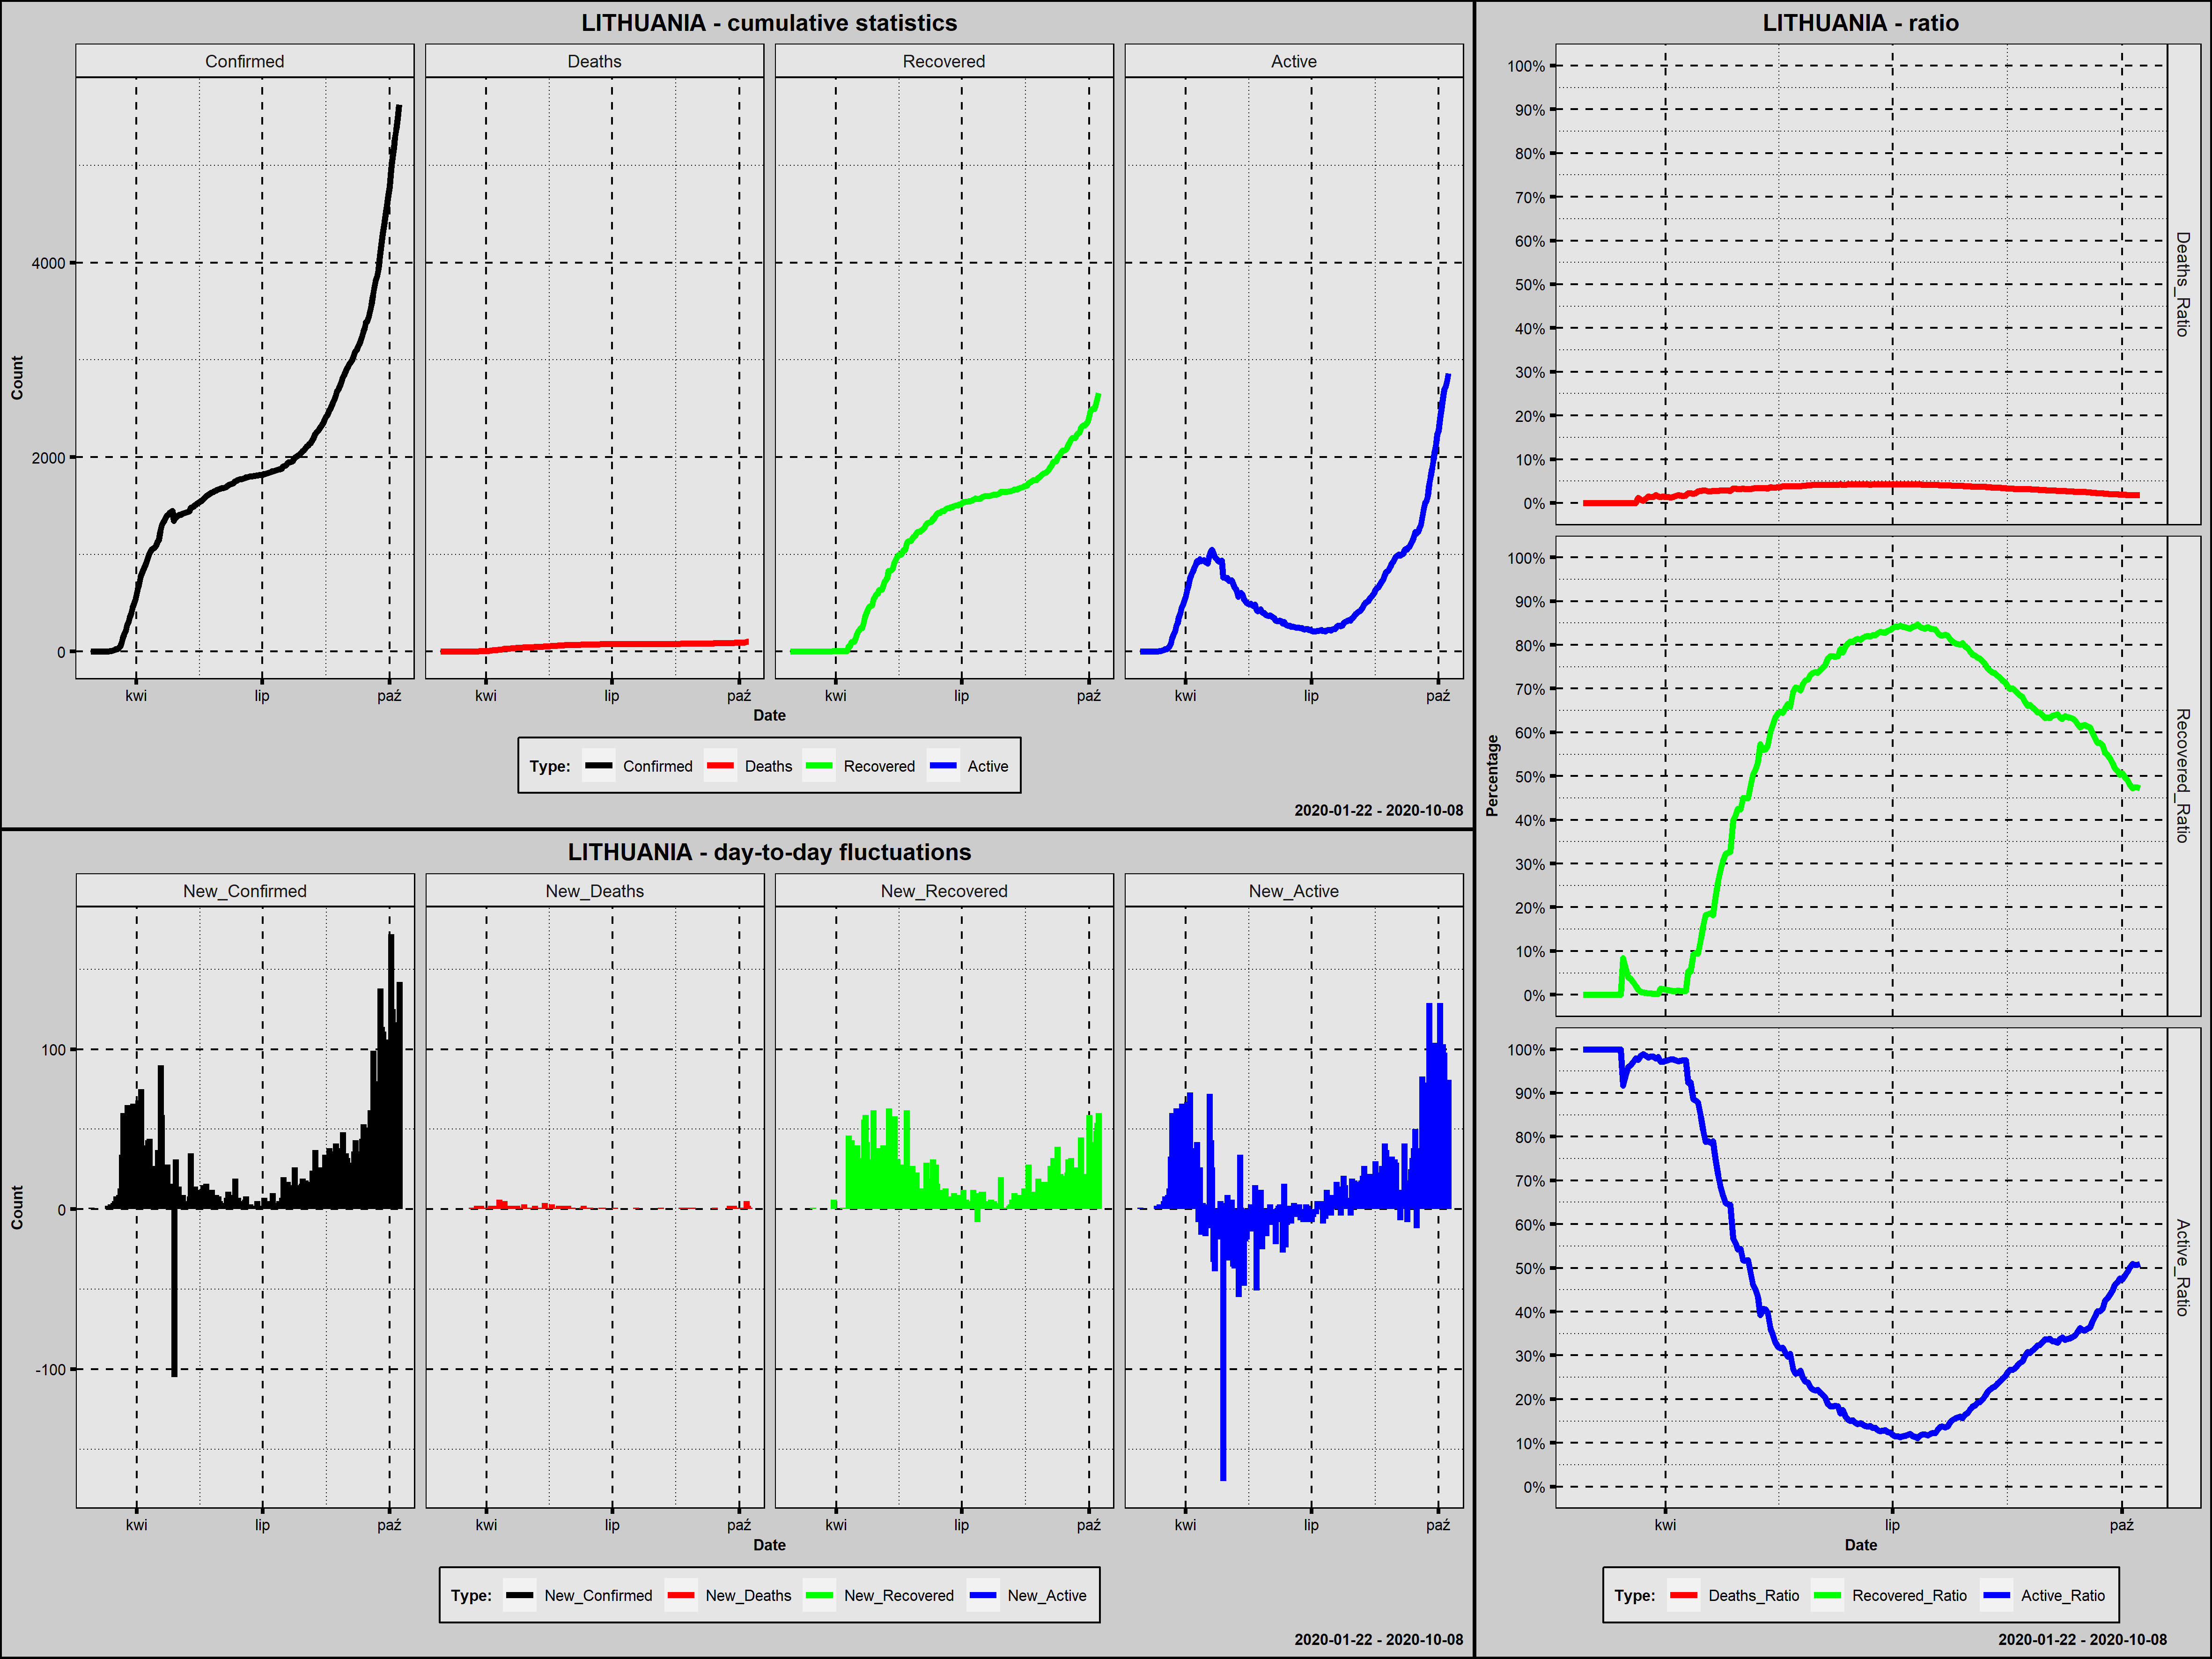

The file beside this chart, header and first rows:
Country; Date; Confirmed; New_Confirmed; Deaths; New_Deaths; Recovered; New_Recovered; Active; New_Active; Year; Month; Day; Week_Day; Deaths_Ratio; Recovered_Ratio; Active_Ratio; Day_Since_1st_Confirmed; Day_Since_100st_Confirmed; New_Confirmed_Rank
Lithuania; 2020-02-28; 1; 1; 0; 0; 0; 0; 1; 1; 2020; luty; 28; piątek; 0,0000; 0,0000; 1,0000; 1; 0; 208,5
Lithuania; 2020-02-29; 1; 0; 0; 0; 0; 0; 1; 0; 2020; luty; 29; sobota; 0,0000; 0,0000; 1,0000; 2; 0; 217,5
Lithuania; 2020-03-01; 1; 0; 0; 0; 0; 0; 1; 0; 2020; marzec; 1; niedziela; 0,0000; 0,0000; 1,0000; 3; 0; 217,5
Lithuania; 2020-03-02; 1; 0; 0; 0; 0; 0; 1; 0; 2020; marzec; 2; poniedziałek; 0,0000; 0,0000; 1,0000; 4; 0; 217,5
Lithuania; 2020-03-03; 1; 0; 0; 0; 0; 0; 1; 0; 2020; marzec; 3; wtorek; 0,0000; 0,0000; 1,0000; 5; 0; 217,5
Lithuania; 2020-03-04; 1; 0; 0; 0; 0; 0; 1; 0; 2020; marzec; 4; środa; 0,0000; 0,0000; 1,0000; 6; 0; 217,5
Lithuania; 2020-03-05; 1; 0; 0; 0; 0; 0; 1; 0; 2020; marzec; 5; czwartek; 0,0000; 0,0000; 1,0000; 7; 0; 217,5
Lithuania; 2020-03-06; 1; 0; 0; 0; 0; 0; 1; 0; 2020; marzec; 6; piątek; 0,0000; 0,0000; 1,0000; 8; 0; 217,5
Lithuania; 2020-03-07; 1; 0; 0; 0; 0; 0; 1; 0; 2020; marzec; 7; sobota; 0,0000; 0,0000; 1,0000; 9; 0; 217,5
Lithuania; 2020-03-08; 1; 0; 0; 0; 0; 0; 1; 0; 2020; marzec; 8; niedziela; 0,0000; 0,0000; 1,0000; 10; 0; 217,5
Lithuania; 2020-03-09; 1; 0; 0; 0; 0; 0; 1; 0; 2020; marzec; 9; poniedziałek; 0,0000; 0,0000; 1,0000; 11; 0; 217,5
Lithuania; 2020-03-10; 1; 0; 0; 0; 0; 0; 1; 0; 2020; marzec; 10; wtorek; 0,0000; 0,0000; 1,0000; 12; 0; 217,5
Lithuania; 2020-03-11; 3; 2; 0; 0; 0; 0; 3; 2; 2020; marzec; 11; środa; 0,0000; 0,0000; 1,0000; 13; 0; 200,0
Lithuania; 2020-03-12; 3; 0; 0; 0; 0; 0; 3; 0; 2020; marzec; 12; czwartek; 0,0000; 0,0000; 1,0000; 14; 0; 217,5
Lithuania; 2020-03-13; 6; 3; 0; 0; 0; 0; 6; 3; 2020; marzec; 13; piątek; 0,0000; 0,0000; 1,0000; 15; 0; 188,5
Lithuania; 2020-03-14; 8; 2; 0; 0; 0; 0; 8; 2; 2020; marzec; 14; sobota; 0,0000; 0,0000; 1,0000; 16; 0; 200,0
Lithuania; 2020-03-15; 12; 4; 0; 0; 1; 1; 11; 3; 2020; marzec; 15; niedziela; 0,0000; 0,0833; 0,9167; 17; 0; 178,0
Lithuania; 2020-03-16; 17; 5; 0; 0; 1; 0; 16; 5; 2020; marzec; 16; poniedziałek; 0,0000; 0,0588; 0,9412; 18; 0; 168,5
Lithuania; 2020-03-17; 25; 8; 0; 0; 1; 0; 24; 8; 2020; marzec; 17; wtorek; 0,0000; 0,0400; 0,9600; 19; 0; 141,0
Lithuania; 2020-03-18; 27; 2; 0; 0; 1; 0; 26; 2; 2020; marzec; 18; środa; 0,0000; 0,0370; 0,9630; 20; 0; 200,0
Lithuania; 2020-03-19; 36; 9; 0; 0; 1; 0; 35; 9; 2020; marzec; 19; czwartek; 0,0000; 0,0278; 0,9722; 21; 0; 134,5
Lithuania; 2020-03-20; 49; 13; 0; 0; 1; 0; 48; 13; 2020; marzec; 20; piątek; 0,0000; 0,0204; 0,9796; 22; 0; 115,0
Lithuania; 2020-03-21; 83; 34; 1; 1; 1; 0; 81; 33; 2020; marzec; 21; sobota; 0,0120; 0,0120; 0,9759; 23; 0; 58,5
Lithuania; 2020-03-22; 143; 60; 1; 0; 1; 0; 141; 60; 2020; marzec; 22; niedziela; 0,0070; 0,0070; 0,9860; 24; 1; 27,0
Lithuania; 2020-03-23; 179; 36; 1; 0; 1; 0; 177; 36; 2020; marzec; 23; poniedziałek; 0,0056; 0,0056; 0,9888; 25; 2; 52,5
Lithuania; 2020-03-24; 209; 30; 2; 1; 1; 0; 206; 29; 2020; marzec; 24; wtorek; 0,0096; 0,0048; 0,9856; 26; 3; 70,0
Lithuania; 2020-03-25; 274; 65; 4; 2; 1; 0; 269; 63; 2020; marzec; 25; środa; 0,0146; 0,0036; 0,9818; 27; 4; 24,0
Lithuania; 2020-03-26; 299; 25; 4; 0; 1; 0; 294; 25; 2020; marzec; 26; czwartek; 0,0134; 0,0033; 0,9833; 28; 5; 81,0
Lithuania; 2020-03-27; 358; 59; 5; 1; 1; 0; 352; 58; 2020; marzec; 27; piątek; 0,0140; 0,0028; 0,9832; 29; 6; 28,5
Lithuania; 2020-03-28; 394; 36; 7; 2; 1; 0; 386; 34; 2020; marzec; 28; sobota; 0,0178; 0,0025; 0,9797; 30; 7; 52,5
Lithuania; 2020-03-29; 460; 66; 7; 0; 1; 0; 452; 66; 2020; marzec; 29; niedziela; 0,0152; 0,0022; 0,9826; 31; 8; 23,0
Lithuania; 2020-03-30; 491; 31; 7; 0; 7; 6; 477; 25; 2020; marzec; 30; poniedziałek; 0,0143; 0,0143; 0,9715; 32; 9; 67,0
Lithuania; 2020-03-31; 537; 46; 8; 1; 7; 0; 522; 45; 2020; marzec; 31; wtorek; 0,0149; 0,0130; 0,9721; 33; 10; 34,0
Lithuania; 2020-04-01; 581; 44; 8; 0; 7; 0; 566; 44; 2020; kwiecień; 1; środa; 0,0138; 0,0120; 0,9742; 34; 11; 38,0
Lithuania; 2020-04-02; 649; 68; 9; 1; 7; 0; 633; 67; 2020; kwiecień; 2; czwartek; 0,0139; 0,0108; 0,9753; 35; 12; 22,0
Lithuania; 2020-04-03; 696; 47; 9; 0; 7; 0; 680; 47; 2020; kwiecień; 3; piątek; 0,0129; 0,0101; 0,9770; 36; 13; 33,0
Lithuania; 2020-04-04; 771; 75; 11; 2; 7; 0; 753; 73; 2020; kwiecień; 4; sobota; 0,0143; 0,0091; 0,9767; 37; 14; 19,0
Lithuania; 2020-04-05; 811; 40; 13; 2; 7; 0; 791; 38; 2020; kwiecień; 5; niedziela; 0,0160; 0,0086; 0,9753; 38; 15; 43,0
Lithuania; 2020-04-06; 843; 32; 15; 2; 8; 1; 820; 29; 2020; kwiecień; 6; poniedziałek; 0,0178; 0,0095; 0,9727; 39; 16; 62,5
Lithuania; 2020-04-07; 880; 37; 15; 0; 8; 0; 857; 37; 2020; kwiecień; 7; wtorek; 0,0170; 0,0091; 0,9739; 40; 17; 48,0
Lithuania; 2020-04-08; 912; 32; 15; 0; 8; 0; 889; 32; 2020; kwiecień; 8; środa; 0,0164; 0,0088; 0,9748; 41; 18; 62,5
Lithuania; 2020-04-09; 955; 43; 16; 1; 8; 0; 931; 42; 2020; kwiecień; 9; czwartek; 0,0168; 0,0084; 0,9749; 42; 19; 40,5
Lithuania; 2020-04-10; 999; 44; 22; 6; 54; 46; 923; -8; 2020; kwiecień; 10; piątek; 0,0220; 0,0541; 0,9239; 43; 20; 38,0
Lithuania; 2020-04-11; 1026; 27; 23; 1; 54; 0; 949; 26; 2020; kwiecień; 11; sobota; 0,0224; 0,0526; 0,9250; 44; 21; 76,5
Lithuania; 2020-04-12; 1053; 27; 23; 0; 97; 43; 933; -16; 2020; kwiecień; 12; niedziela; 0,0218; 0,0921; 0,8860; 45; 22; 76,5
Lithuania; 2020-04-13; 1062; 9; 24; 1; 101; 4; 937; 4; 2020; kwiecień; 13; poniedziałek; 0,0226; 0,0951; 0,8823; 46; 23; 134,5
Lithuania; 2020-04-14; 1070; 8; 29; 5; 101; 0; 940; 3; 2020; kwiecień; 14; wtorek; 0,0271; 0,0944; 0,8785; 47; 24; 141,0
Lithuania; 2020-04-15; 1091; 21; 30; 1; 138; 37; 923; -17; 2020; kwiecień; 15; środa; 0,0275; 0,1265; 0,8460; 48; 25; 90,0
Lithuania; 2020-04-16; 1128; 37; 32; 2; 178; 40; 918; -5; 2020; kwiecień; 16; czwartek; 0,0284; 0,1578; 0,8138; 49; 26; 48,0
Lithuania; 2020-04-17; 1149; 21; 33; 1; 210; 32; 906; -12; 2020; kwiecień; 17; piątek; 0,0287; 0,1828; 0,7885; 50; 27; 90,0
Lithuania; 2020-04-18; 1239; 90; 33; 0; 228; 18; 978; 72; 2020; kwiecień; 18; sobota; 0,0266; 0,1840; 0,7893; 51; 28; 15,5
Lithuania; 2020-04-19; 1298; 59; 35; 2; 242; 14; 1021; 43; 2020; kwiecień; 19; niedziela; 0,0270; 0,1864; 0,7866; 52; 29; 28,5
Lithuania; 2020-04-20; 1326; 28; 37; 2; 242; 0; 1047; 26; 2020; kwiecień; 20; poniedziałek; 0,0279; 0,1825; 0,7896; 53; 30; 74,5
Lithuania; 2020-04-21; 1350; 24; 38; 1; 298; 56; 1014; -33; 2020; kwiecień; 21; wtorek; 0,0281; 0,2207; 0,7511; 54; 31; 82,5
Lithuania; 2020-04-22; 1370; 20; 38; 0; 357; 59; 975; -39; 2020; kwiecień; 22; środa; 0,0277; 0,2606; 0,7117; 55; 32; 94,5
Lithuania; 2020-04-23; 1398; 28; 40; 2; 399; 42; 959; -16; 2020; kwiecień; 23; czwartek; 0,0286; 0,2854; 0,6860; 56; 33; 74,5
Lithuania; 2020-04-24; 1410; 12; 40; 0; 430; 31; 940; -19; 2020; kwiecień; 24; piątek; 0,0284; 0,3050; 0,6667; 57; 34; 119,0
Lithuania; 2020-04-25; 1426; 16; 41; 1; 460; 30; 925; -15; 2020; kwiecień; 25; sobota; 0,0288; 0,3226; 0,6487; 58; 35; 106,0
Lithuania; 2020-04-26; 1438; 12; 41; 0; 467; 7; 930; 5; 2020; kwiecień; 26; niedziela; 0,0285; 0,3248; 0,6467; 59; 36; 119,0
Lithuania; 2020-04-27; 1449; 11; 41; 0; 474; 7; 934; 4; 2020; kwiecień; 27; poniedziałek; 0,0283; 0,3271; 0,6446; 60; 37; 124,5
... 164 more rows
